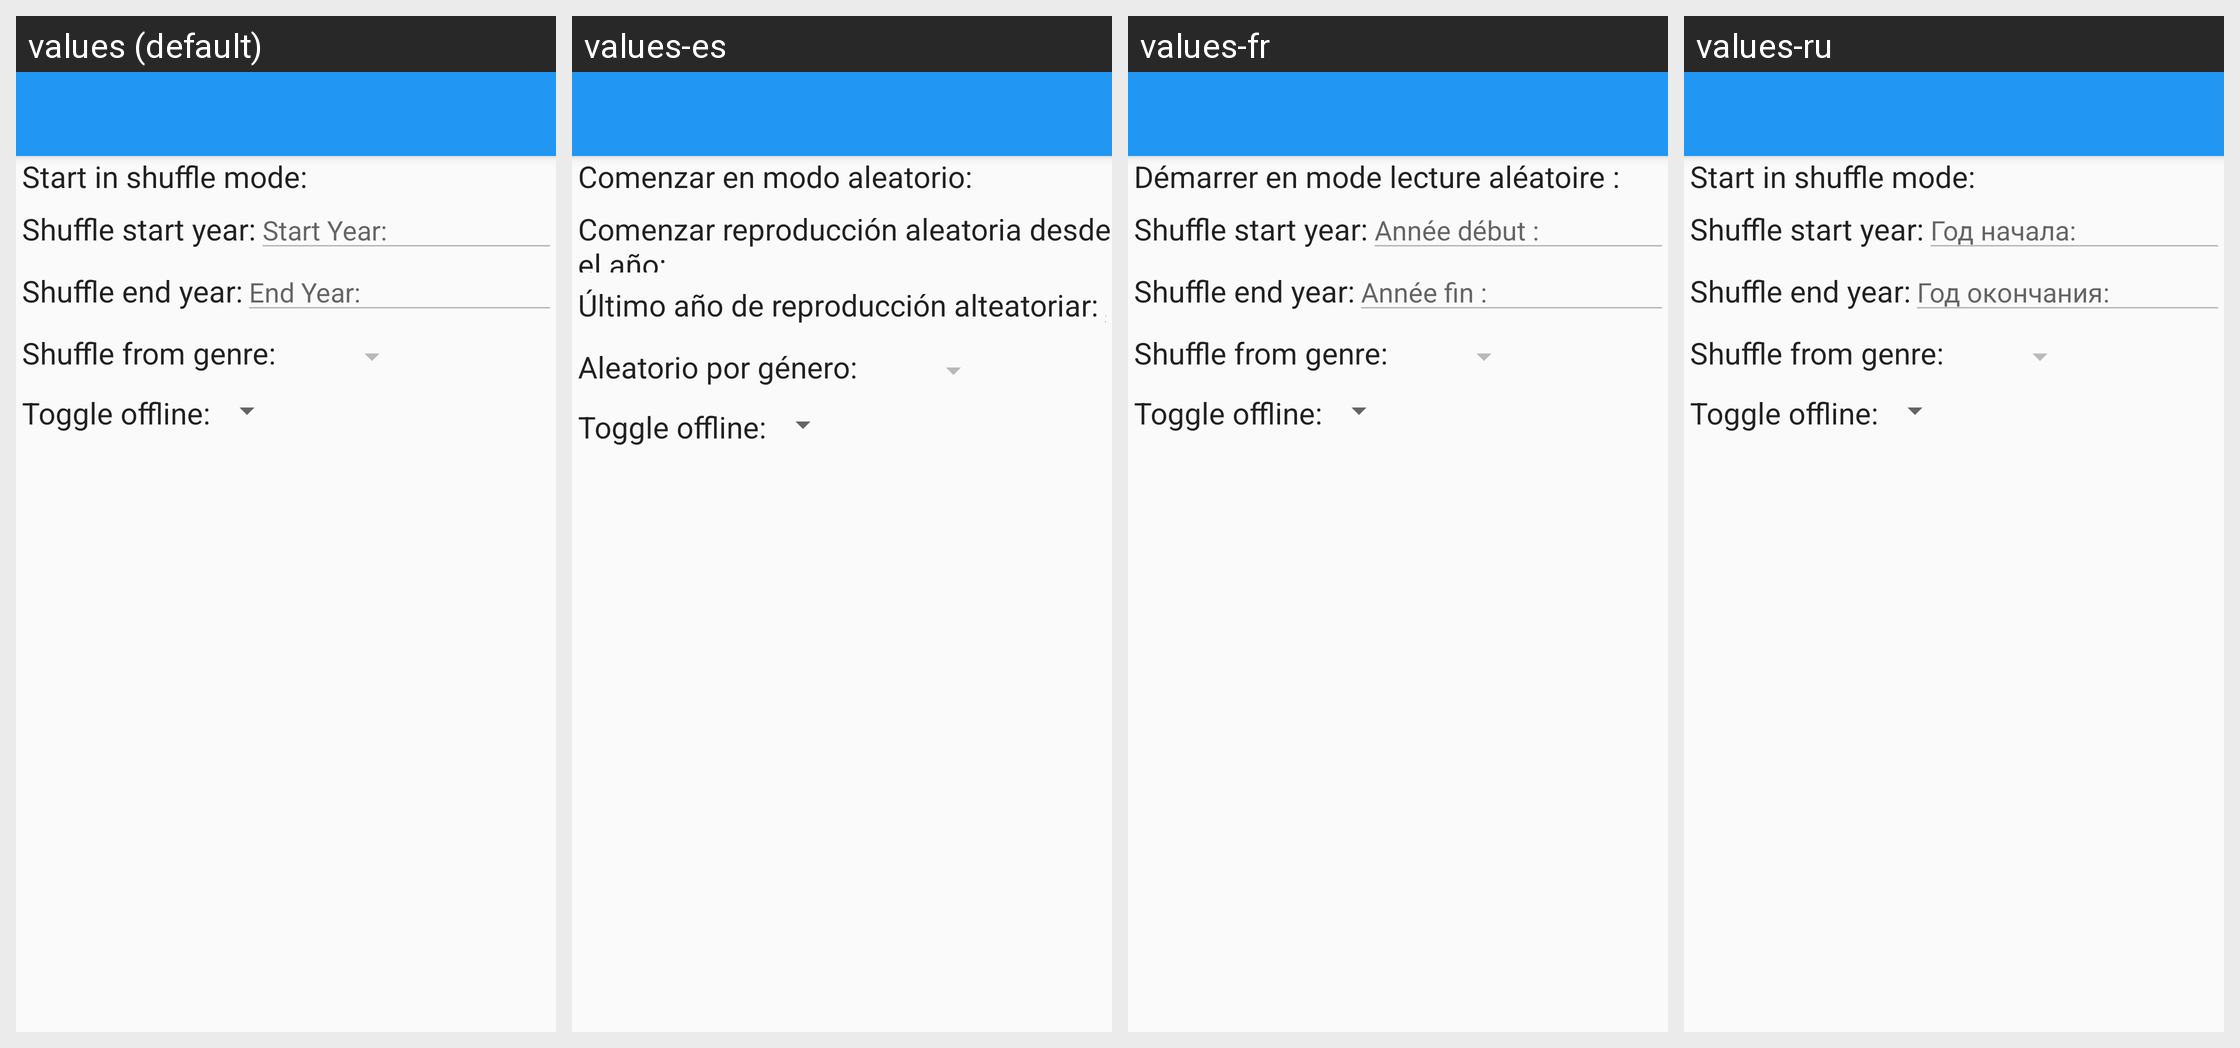

Translations of the strings shown on this Android screen, per locale in the grid:
Android screen res/layout/edit_play_action.xml rendered under 4 locales, left to right: values (default), values-es, values-fr, values-ru. Device: Nexus 5 (rendered at 1080×1920; each locale shown at half size, 540×960, under a caption strip naming it); theme Theme.DSub2000.Light.
Other locales in the repository, not shown: values-de, values-hu, values-nl, values-pt-rPT, values-sv, values-zh.
Strings drawn on this screen, with the default value and each locale's value (text and hints the layout hard-codes, and strings that could not be matched under every locale, appear in the picture but are not listed):

tasker.edit_shuffle_mode
  values: Start in shuffle mode:
  values-es: Comenzar en modo aleatorio:
  values-fr: Démarrer en mode lecture aléatoire :
  values-ru: Start in shuffle mode:  [not translated; the default value is used]

tasker.edit_shuffle_start_year
  values: Shuffle start year:
  values-es: Comenzar reproducción aleatoria desde el año:
  values-fr: Shuffle start year:  [not translated; the default value is used]
  values-ru: Shuffle start year:  [not translated; the default value is used]

tasker.edit_shuffle_end_year
  values: Shuffle end year:
  values-es: Último año de reproducción alteatoriar:
  values-fr: Shuffle end year:  [not translated; the default value is used]
  values-ru: Shuffle end year:  [not translated; the default value is used]

shuffle.endYear
  values: End Year:
  values-es: Año final:
  values-fr: Année fin :
  values-ru: Год окончания:

tasker.edit_shuffle_genre
  values: Shuffle from genre:
  values-es: Aleatorio por género:
  values-fr: Shuffle from genre:  [not translated; the default value is used]
  values-ru: Shuffle from genre:  [not translated; the default value is used]

tasker.edit_server_offline
  values: Toggle offline:
  values-es: Toggle offline:  [not translated; the default value is used]
  values-fr: Toggle offline:  [not translated; the default value is used]
  values-ru: Toggle offline:  [not translated; the default value is used]
